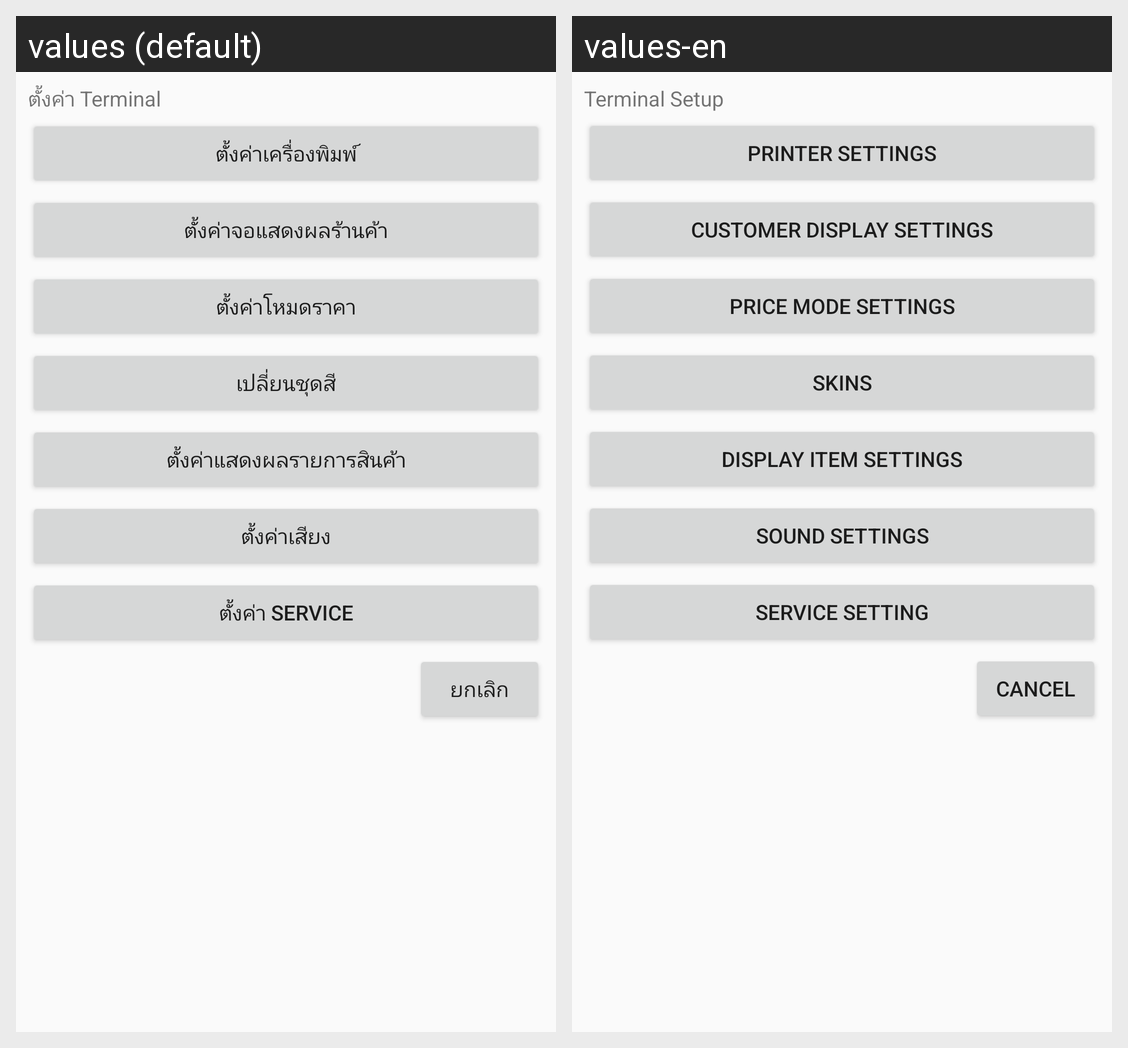

The Android screen above is rendered under two locales of the same app. Produce the string resources it draws, with the default and per-locale values.
Android screen res/layout/setup_popup.xml rendered under 2 locales, left to right: values (default), values-en. Device: Nexus 5 (rendered at 1080×1920; each locale shown at half size, 540×960, under a caption strip naming it); theme Theme.AppCompat.Light.
Strings drawn on this screen, with the default value and each locale's value (text and hints the layout hard-codes, and strings that could not be matched under every locale, appear in the picture but are not listed):

TPSetUp
  values: ตั้งค่า Terminal
  values-en: Terminal Setup

SetupPrinter
  values: ตั้งค่าเครื่องพิมพ์
  values-en: Printer Settings

SetupMonitor
  values: ตั้งค่าจอแสดงผลร้านค้า
  values-en: Customer Display Settings

SetupShop
  values: ตั้งค่าโหมดราคา
  values-en: Price Mode Settings

SetupTheme
  values: เปลี่ยนชุดสี
  values-en: Skins

SetupShowData
  values: ตั้งค่าแสดงผลรายการสินค้า
  values-en: Display Item Settings

SetupSound
  values: ตั้งค่าเสียง
  values-en: Sound Settings

ServiceMenu
  values: ตั้งค่า Service
  values-en: Service Setting

Cancel
  values: ยกเลิก
  values-en: Cancel
